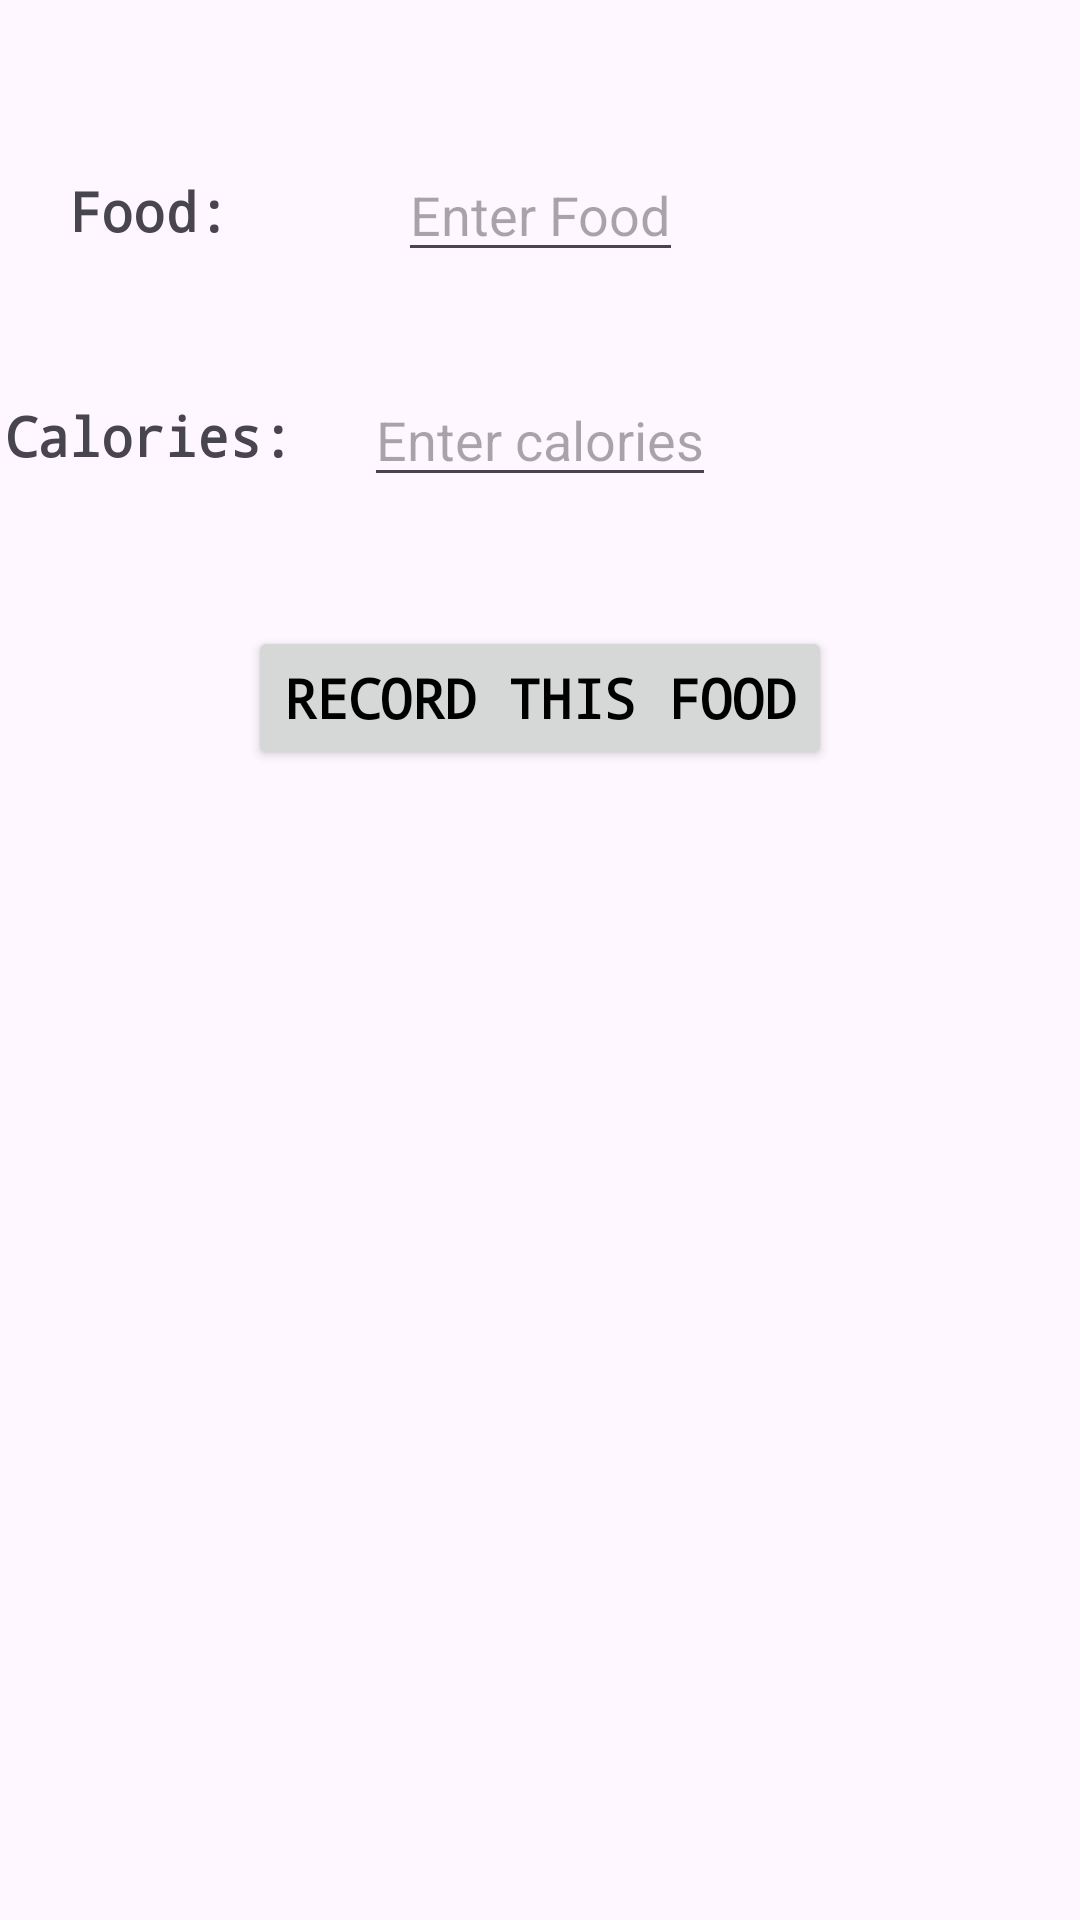

The Android layout XML behind this screen, and the referenced resources:
<!-- AndroidManifest.xml: application theme Theme.Bitfit -->
<!-- res/layout/nutrition_details.xml -->
<?xml version="1.0" encoding="utf-8"?>
<androidx.constraintlayout.widget.ConstraintLayout xmlns:android="http://schemas.android.com/apk/res/android"
    xmlns:app="http://schemas.android.com/apk/res-auto"
    xmlns:tools="http://schemas.android.com/tools"
    android:layout_width="match_parent"
    android:layout_height="match_parent"
    tools:context=".NutritionActivity">

    <EditText
        android:id="@+id/food_entry"
        android:layout_width="wrap_content"
        android:layout_height="wrap_content"
        android:gravity="center_horizontal"
        android:hint="Enter Food"
        android:textSize="18dp"
        android:layout_marginBottom="500dp"
        app:layout_constraintBottom_toBottomOf="parent"
        app:layout_constraintEnd_toEndOf="parent"
        app:layout_constraintStart_toStartOf="parent"
        app:layout_constraintTop_toTopOf="parent" />

    <TextView
        android:id="@+id/foodTV"
        android:layout_width="wrap_content"
        android:layout_height="wrap_content"
        android:layout_marginRight="250dp"
        android:layout_marginBottom="500dp"
        android:fontFamily="monospace"
        android:text="Food: "
        android:textSize="18dp"
        android:textStyle="bold"
        app:layout_constraintBottom_toBottomOf="parent"
        app:layout_constraintEnd_toEndOf="parent"
        app:layout_constraintStart_toStartOf="parent"
        app:layout_constraintTop_toTopOf="parent" />

    <EditText
        android:id="@+id/calorie_entry"
        android:layout_width="wrap_content"
        android:layout_height="wrap_content"
        android:gravity="center_horizontal"
        android:hint="Enter calories"
        android:textSize="18dp"
        android:layout_marginBottom="350dp"
        app:layout_constraintTop_toTopOf="parent"
        app:layout_constraintBottom_toBottomOf="parent"
        app:layout_constraintEnd_toEndOf="parent"
        app:layout_constraintStart_toStartOf="parent"/>

    <TextView
        android:id="@+id/caloriesTV"
        android:layout_width="wrap_content"
        android:layout_height="wrap_content"
        android:layout_marginRight="250dp"
        android:layout_marginBottom="350dp"
        android:fontFamily="monospace"
        android:text="Calories: "
        android:textSize="18dp"
        android:textStyle="bold"
        app:layout_constraintBottom_toBottomOf="parent"
        app:layout_constraintEnd_toEndOf="parent"
        app:layout_constraintStart_toStartOf="parent"
        app:layout_constraintTop_toTopOf="parent" />

    <Button
        android:id="@+id/nutritionBtn"
        android:layout_width="wrap_content"
        android:layout_height="wrap_content"
        android:layout_marginBottom="175dp"
        android:fontFamily="monospace"
        android:text="RECORD THIS FOOD"
        android:textColor="#000000"
        android:textSize="18dp"
        android:textStyle="bold"
        app:layout_constraintBottom_toBottomOf="parent"
        app:layout_constraintEnd_toEndOf="parent"
        app:layout_constraintStart_toStartOf="parent"
        app:layout_constraintTop_toTopOf="parent" />
</androidx.constraintlayout.widget.ConstraintLayout>
<!-- resources referenced by this layout -->
<resources>
  <style name="Theme.Bitfit" parent="Base.Theme.Bitfit" />
  <style name="Base.Theme.Bitfit" parent="Theme.Material3.DayNight.NoActionBar">
          
          
      </style>
</resources>
